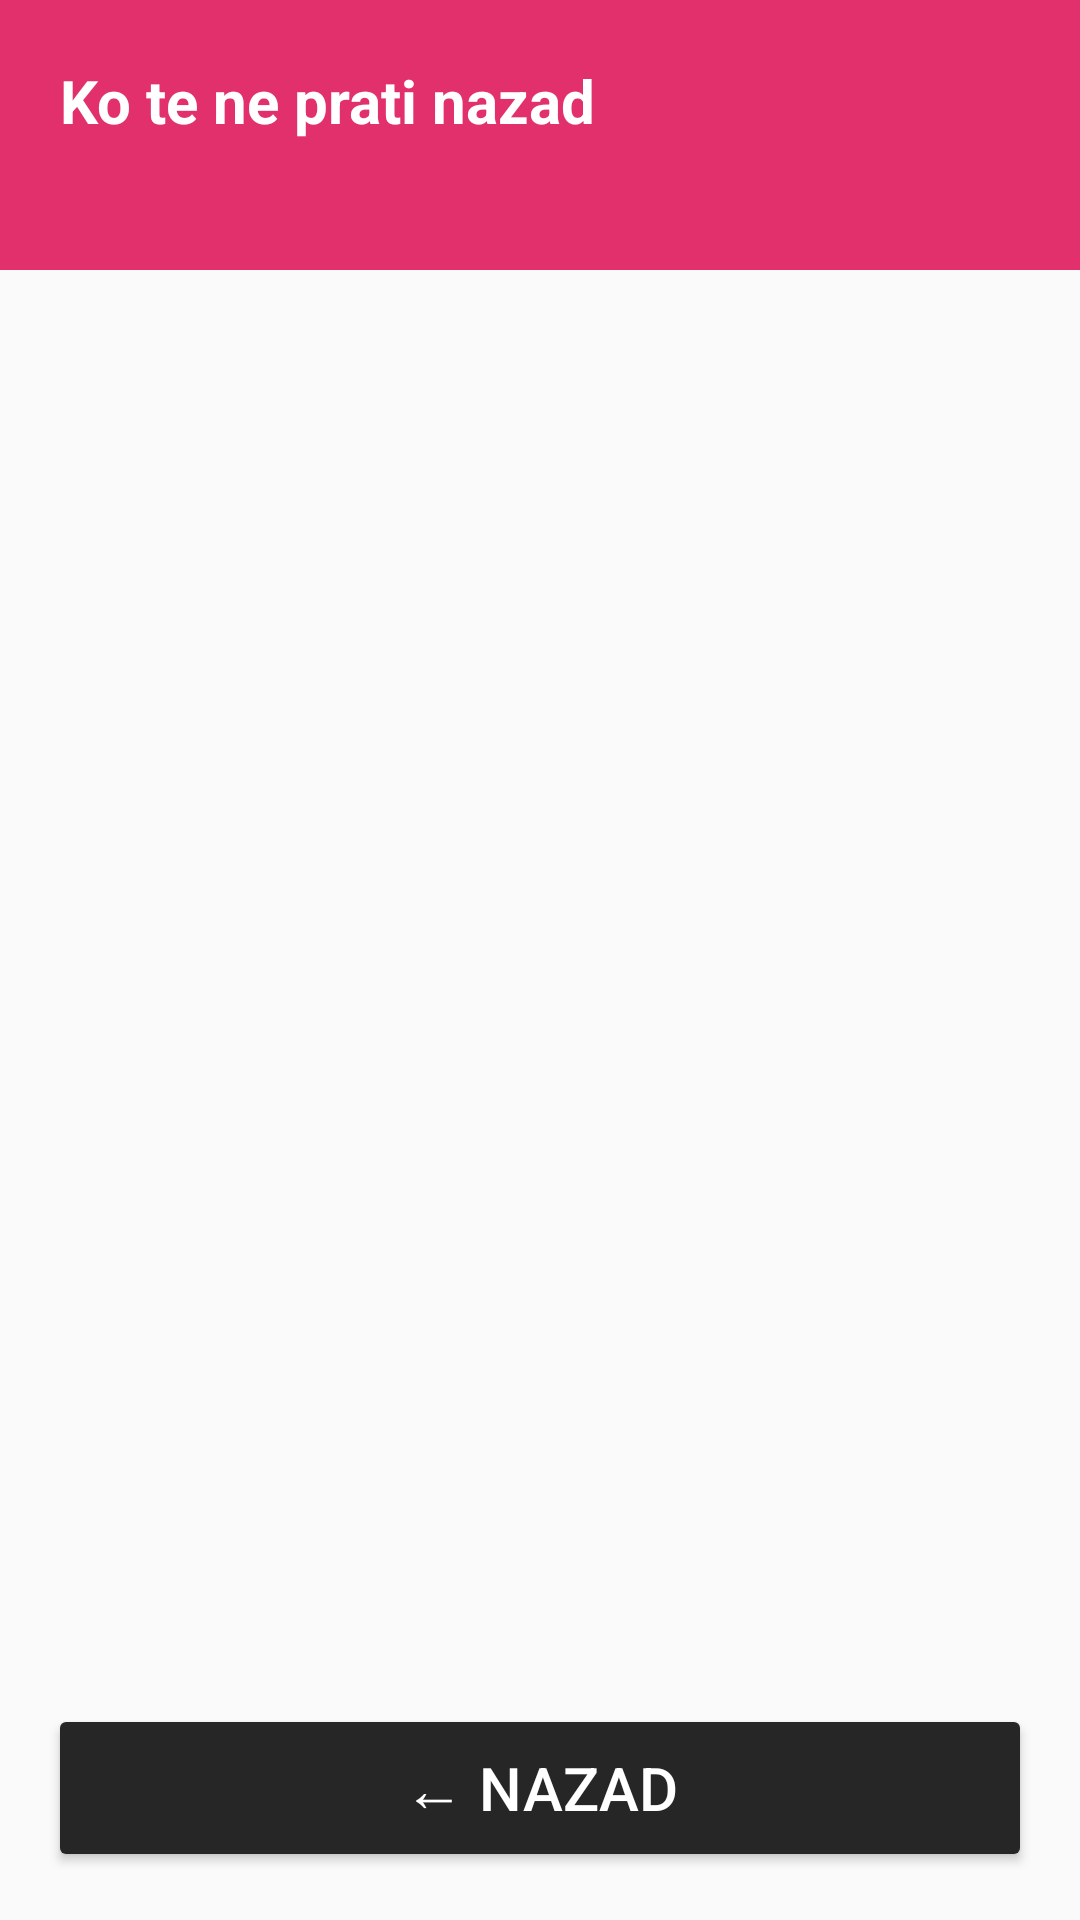

Write the Android layout XML for this screen, with the resource values it uses.
<!-- AndroidManifest.xml: activity theme Theme.NoActionBar -->
<!-- res/layout/activity_results.xml -->
<?xml version="1.0" encoding="utf-8"?>
<LinearLayout xmlns:android="http://schemas.android.com/apk/res/android"
    android:layout_width="match_parent"
    android:layout_height="match_parent"
    android:orientation="vertical"
    android:background="#FAFAFA">

    <LinearLayout
        android:layout_width="match_parent"
        android:layout_height="wrap_content"
        android:orientation="vertical"
        android:background="#E1306C"
        android:padding="20dp">

        <TextView
            android:id="@+id/tvTitle"
            android:text="Ko te ne prati nazad"
            android:textSize="20sp"
            android:textStyle="bold"
            android:textColor="#FFFFFF"
            android:layout_width="wrap_content"
            android:layout_height="wrap_content"/>

        <TextView
            android:id="@+id/tvStats"
            android:textSize="14sp"
            android:textColor="#FFCCDD"
            android:layout_width="wrap_content"
            android:layout_height="wrap_content"
            android:layout_marginTop="4dp"/>

    </LinearLayout>

    <androidx.recyclerview.widget.RecyclerView
        android:id="@+id/recyclerView"
        android:layout_width="match_parent"
        android:layout_height="0dp"
        android:layout_weight="1"/>

    <Button
        android:id="@+id/btnBack"
        android:text="← Nazad"
        android:layout_width="match_parent"
        android:layout_height="56dp"
        android:textSize="20sp"
        android:backgroundTint="#262626"
        android:textColor="#FFFFFF"
        android:layout_margin="16dp"/>

</LinearLayout>
<!-- resources referenced by this layout -->
<resources>
  <style name="Theme.NoActionBar" parent="Theme.AppCompat.Light.NoActionBar">
          <item name="colorPrimary">#E1306C</item>
      </style>
</resources>
